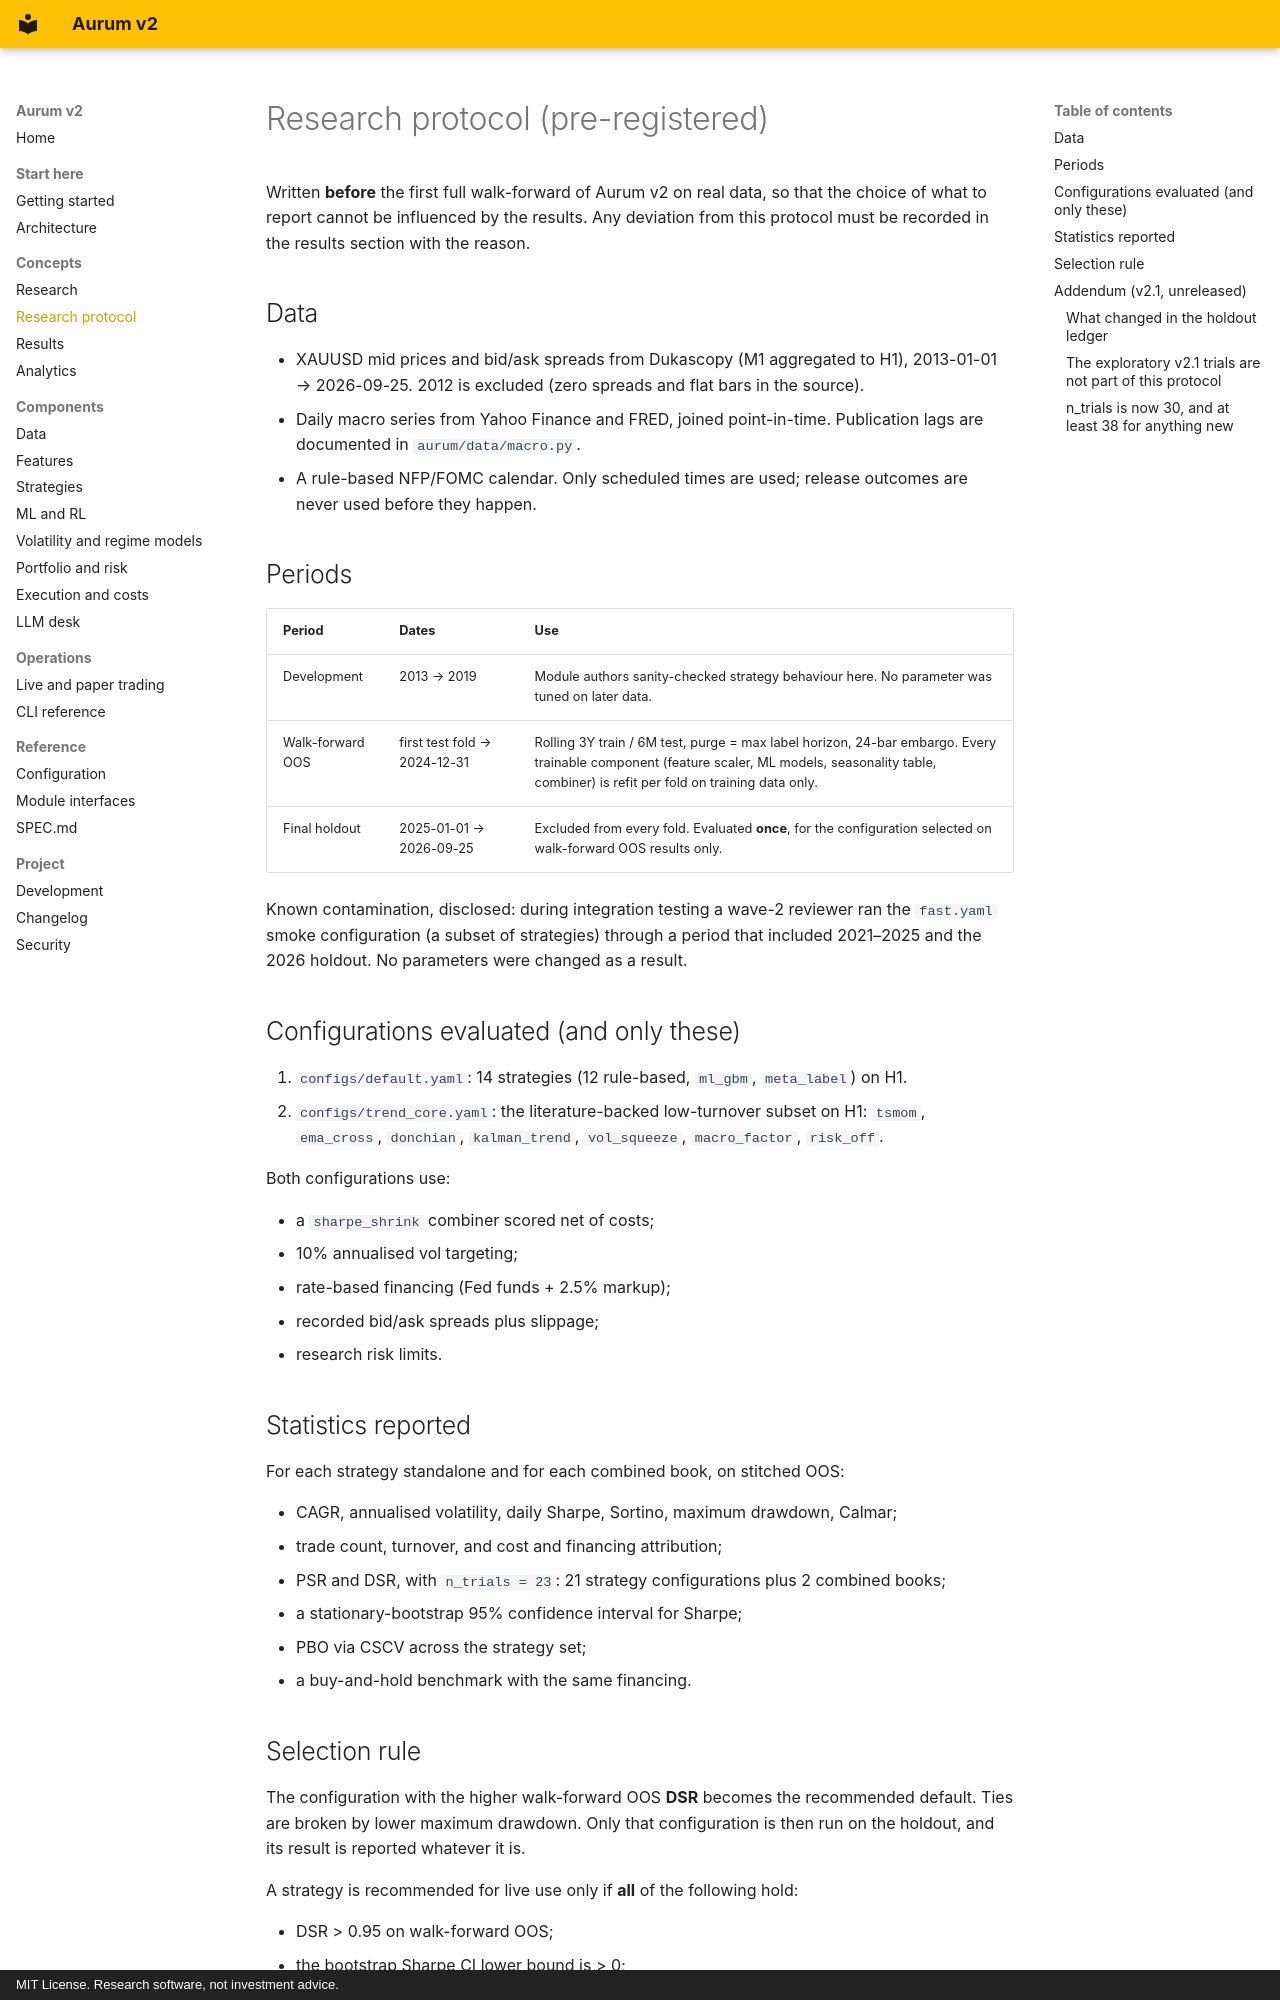

repository: zero-was-here/tradingbot · page: RESEARCH_PROTOCOL/index.html · generator: mkdocs · copyright: MIT License. Research software, not investment advice.

# Research protocol (pre-registered)

Written **before** the first full walk-forward of Aurum v2 on real data, so that the choice
of what to report cannot be influenced by the results. Any deviation from this protocol must
be recorded in the results section with the reason.

## Data

- XAUUSD mid prices and bid/ask spreads from Dukascopy (M1 aggregated to H1),
  2013-01-01 → 2026-09-25. 2012 is excluded (zero spreads and flat bars in the source).
- Daily macro series from Yahoo Finance and FRED, joined point-in-time. Publication lags are
  documented in `aurum/data/macro.py`.
- A rule-based NFP/FOMC calendar. Only scheduled times are used; release outcomes are never
  used before they happen.

## Periods

| Period | Dates | Use |
|---|---|---|
| Development | 2013 → 2019 | Module authors sanity-checked strategy behaviour here. No parameter was tuned on later data. |
| Walk-forward OOS | first test fold → 2024-12-31 | Rolling 3Y train / 6M test, purge = max label horizon, 24-bar embargo. Every trainable component (feature scaler, ML models, seasonality table, combiner) is refit per fold on training data only. |
| Final holdout | 2025-01-01 → 2026-09-25 | Excluded from every fold. Evaluated **once**, for the configuration selected on walk-forward OOS results only. |

Known contamination, disclosed: during integration testing a wave-2 reviewer ran the
`fast.yaml` smoke configuration (a subset of strategies) through a period that included 2021–2025
and the 2026 holdout. No parameters were changed as a result.

## Configurations evaluated (and only these)

1. `configs/default.yaml`: 14 strategies (12 rule-based, `ml_gbm`, `meta_label`) on H1.
2. `configs/trend_core.yaml`: the literature-backed low-turnover subset on H1: `tsmom`,
   `ema_cross`, `donchian`, `kalman_trend`, `vol_squeeze`, `macro_factor`, `risk_off`.

Both configurations use:

- a `sharpe_shrink` combiner scored net of costs;
- 10% annualised vol targeting;
- rate-based financing (Fed funds + 2.5% markup);
- recorded bid/ask spreads plus slippage;
- research risk limits.

## Statistics reported

For each strategy standalone and for each combined book, on stitched OOS:

- CAGR, annualised volatility, daily Sharpe, Sortino, maximum drawdown, Calmar;
- trade count, turnover, and cost and financing attribution;
- PSR and DSR, with `n_trials = 23`: 21 strategy configurations plus 2 combined books;
- a stationary-bootstrap 95% confidence interval for Sharpe;
- PBO via CSCV across the strategy set;
- a buy-and-hold benchmark with the same financing.

## Selection rule

The configuration with the higher walk-forward OOS **DSR** becomes the recommended default.
Ties are broken by lower maximum drawdown. Only that configuration is then run on the
holdout, and its result is reported whatever it is.

A strategy is recommended for live use only if **all** of the following hold:

- DSR > 0.95 on walk-forward OOS;
- the bootstrap Sharpe CI lower bound is > 0;
- holdout Sharpe > 0.

If nothing clears this bar, the honest conclusion is "no demonstrated edge". The system is then
shipped as a research platform, with paper trading as the only recommended mode.

## Addendum (v2.1, unreleased)

*Added 2026-11-09, after the results in [RESULTS.md](RESULTS.md) were published. It records
changes to the tools around this protocol and the trials run since. Nothing above this
addendum has been modified: the protocol stays frozen as pre-registered.*
